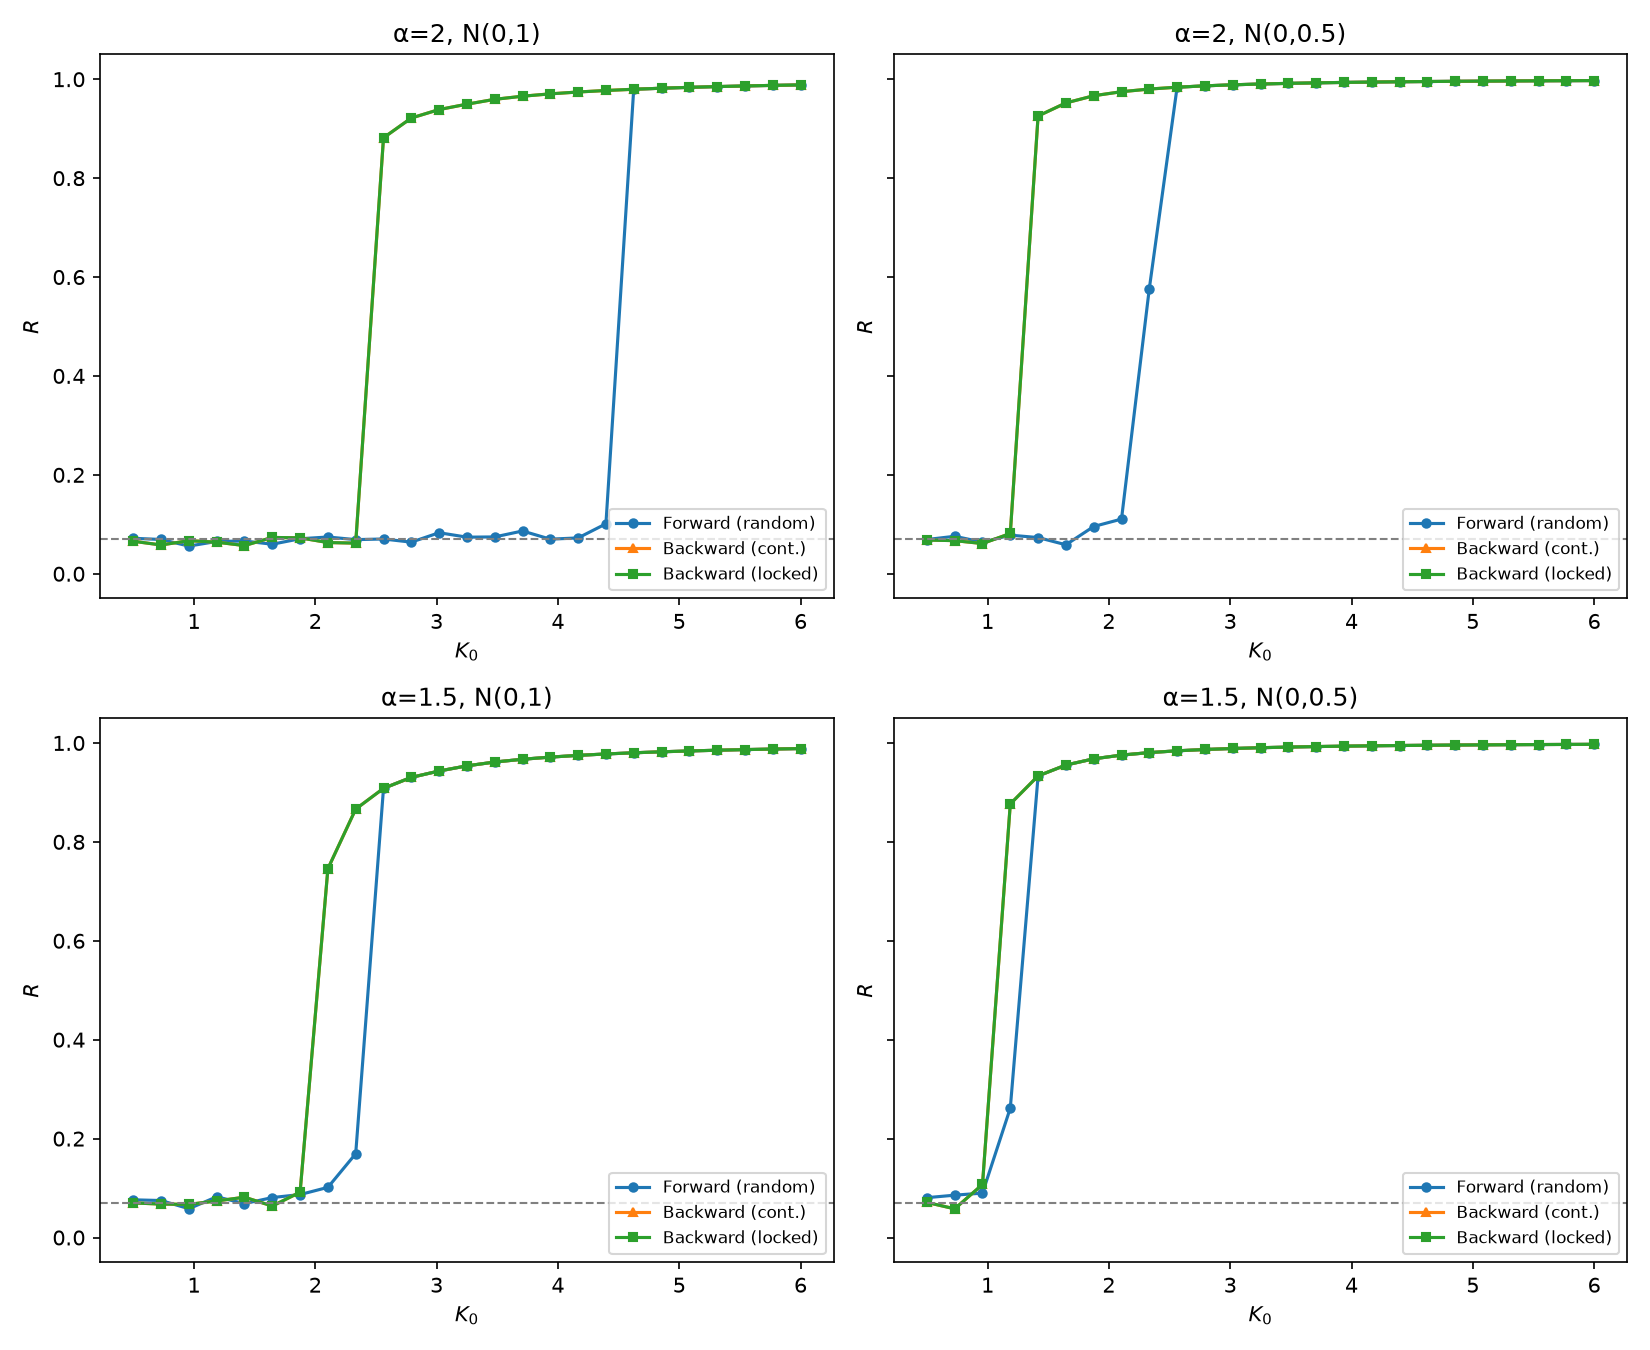

Source data for this figure (header and first rows):
config, protocol, K0, R
α=2, N(0,1), forward_random, 0.5, 0.07177
α=2, N(0,1), forward_random, 0.7292, 0.06929
α=2, N(0,1), forward_random, 0.9583, 0.05599
α=2, N(0,1), forward_random, 1.188, 0.06535
α=2, N(0,1), forward_random, 1.417, 0.06622
α=2, N(0,1), forward_random, 1.646, 0.05974
α=2, N(0,1), forward_random, 1.875, 0.0708
α=2, N(0,1), forward_random, 2.104, 0.07435
α=2, N(0,1), forward_random, 2.333, 0.06901
α=2, N(0,1), forward_random, 2.562, 0.07033
α=2, N(0,1), forward_random, 2.792, 0.06392
α=2, N(0,1), forward_random, 3.021, 0.08301
α=2, N(0,1), forward_random, 3.25, 0.07401
α=2, N(0,1), forward_random, 3.479, 0.0745
α=2, N(0,1), forward_random, 3.708, 0.08651
α=2, N(0,1), forward_random, 3.938, 0.06996
α=2, N(0,1), forward_random, 4.167, 0.0725
α=2, N(0,1), forward_random, 4.396, 0.101
α=2, N(0,1), forward_random, 4.625, 0.9797
α=2, N(0,1), forward_random, 4.854, 0.9818
α=2, N(0,1), forward_random, 5.083, 0.9836
α=2, N(0,1), forward_random, 5.312, 0.9851
α=2, N(0,1), forward_random, 5.542, 0.9864
α=2, N(0,1), forward_random, 5.771, 0.9875
α=2, N(0,1), forward_random, 6.0, 0.9885
α=2, N(0,1), backward_continuation, 6.0, 0.9885
α=2, N(0,1), backward_continuation, 5.771, 0.9875
α=2, N(0,1), backward_continuation, 5.542, 0.9864
α=2, N(0,1), backward_continuation, 5.312, 0.9851
α=2, N(0,1), backward_continuation, 5.083, 0.9836
α=2, N(0,1), backward_continuation, 4.854, 0.9818
α=2, N(0,1), backward_continuation, 4.625, 0.9797
α=2, N(0,1), backward_continuation, 4.396, 0.9772
α=2, N(0,1), backward_continuation, 4.167, 0.9742
α=2, N(0,1), backward_continuation, 3.938, 0.9704
α=2, N(0,1), backward_continuation, 3.708, 0.9657
α=2, N(0,1), backward_continuation, 3.479, 0.9594
α=2, N(0,1), backward_continuation, 3.25, 0.9495
α=2, N(0,1), backward_continuation, 3.021, 0.9387
α=2, N(0,1), backward_continuation, 2.792, 0.9216
α=2, N(0,1), backward_continuation, 2.562, 0.8816
α=2, N(0,1), backward_continuation, 2.333, 0.06196
α=2, N(0,1), backward_continuation, 2.104, 0.06313
α=2, N(0,1), backward_continuation, 1.875, 0.07265
α=2, N(0,1), backward_continuation, 1.646, 0.07346
α=2, N(0,1), backward_continuation, 1.417, 0.05703
α=2, N(0,1), backward_continuation, 1.188, 0.06388
α=2, N(0,1), backward_continuation, 0.9583, 0.06691
α=2, N(0,1), backward_continuation, 0.7292, 0.0582
α=2, N(0,1), backward_continuation, 0.5, 0.06576
α=2, N(0,1), backward_locked, 6.0, 0.9885
α=2, N(0,1), backward_locked, 5.771, 0.9875
α=2, N(0,1), backward_locked, 5.542, 0.9864
α=2, N(0,1), backward_locked, 5.312, 0.9851
α=2, N(0,1), backward_locked, 5.083, 0.9836
α=2, N(0,1), backward_locked, 4.854, 0.9818
α=2, N(0,1), backward_locked, 4.625, 0.9797
α=2, N(0,1), backward_locked, 4.396, 0.9772
α=2, N(0,1), backward_locked, 4.167, 0.9742
α=2, N(0,1), backward_locked, 3.938, 0.9704
... 240 more rows
